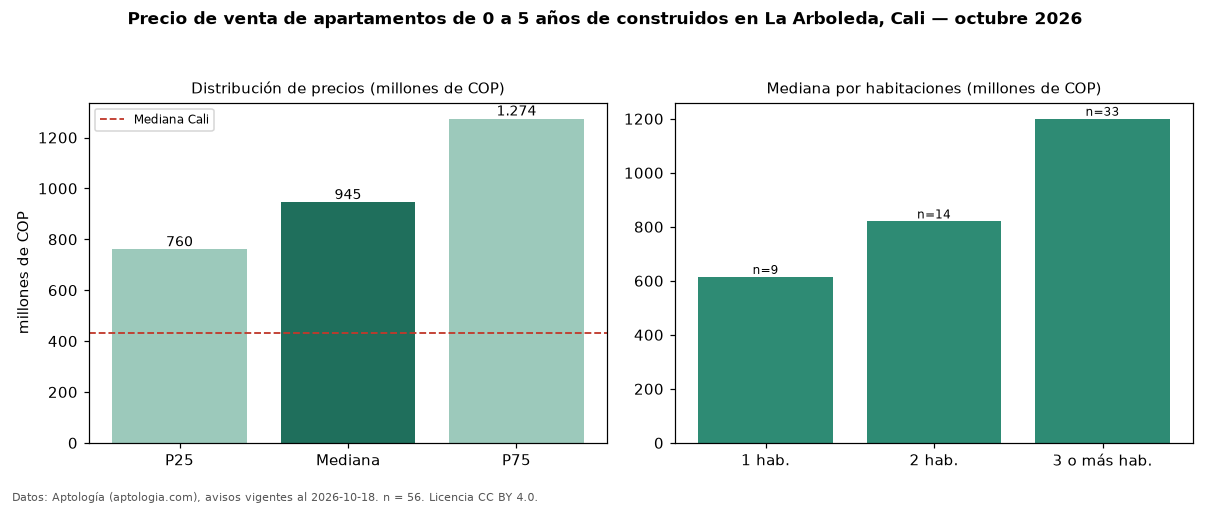

The table this chart was drawn from, first rows:
seccion, metrica, valor, moneda, n
filtro, edad1, de 0 a 5 años de construidos, , 56
precio, p25, 760000000, COP, 56
precio, mediana, 945000000, COP, 56
precio, p75, 1273657500, COP, 56
precio, minimo, 180000000, COP, 56
precio, maximo, 2700000000, COP, 56
m2, mediana_precio_m2, 7638889, COP, 56
m2, area_mediana_m2, 160.0, m2, 56
admin, mediana_admin_mes, 1356531, COP, 48
banos, mediana_banos, 3.0, , 
parqueadero, pct_con_parqueadero, 100.0, %, 51
estrato, estrato_mas_frecuente, 6, , 56
habitaciones, 1, 614460000, COP, 9
habitaciones, 2, 820000000, COP, 14
habitaciones, 3+, 1200000000, COP, 33
ciudad, mediana_ciudad_referencia, 430000000, COP, 
ciudad, mediana_m2_ciudad, 4650000, COP, 
fuente, fecha_datos, 2026-10-18, , 
fuente, atribucion, https://www.aptologia.com/venta/cali/la-…, , 
fuente, licencia, CC BY 4.0, , 
